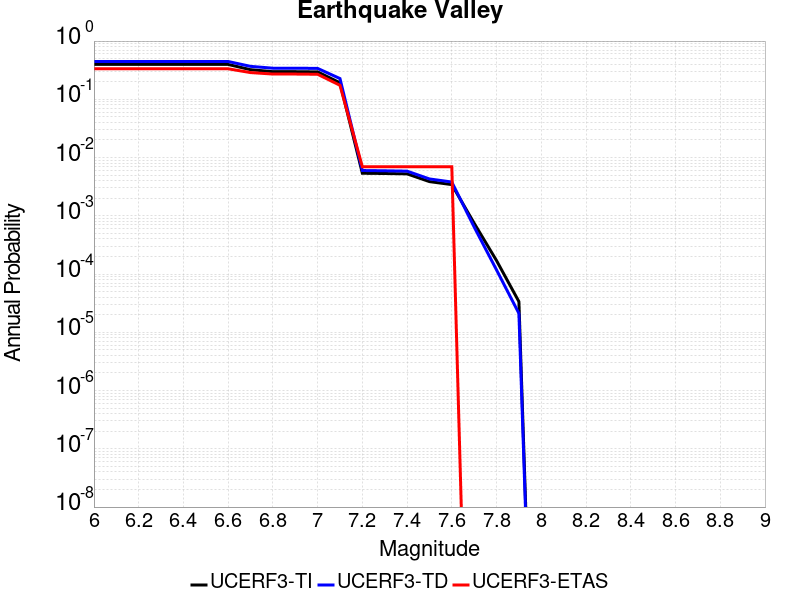

The file beside this chart, header and first rows:
Magnitude, UCERF3-TI Prob, UCERF3-TD Prob, UCERF3-ETAS Prob
6.0, 0.3974, 0.4464, 0.3341
6.1, 0.3974, 0.4464, 0.3341
6.2, 0.3974, 0.4464, 0.3341
6.3, 0.3974, 0.4464, 0.3341
6.4, 0.3974, 0.4464, 0.3341
6.5, 0.397, 0.446, 0.3341
6.6, 0.397, 0.446, 0.3341
6.7, 0.3225, 0.368, 0.2877
6.8, 0.2982, 0.3421, 0.2715
6.9, 0.2982, 0.3421, 0.2715
7.0, 0.2956, 0.3394, 0.2691
7.1, 0.1922, 0.2271, 0.174
7.2, 0.005377, 0.005992, 0.006961
7.3, 0.005324, 0.00593, 0.006961
7.4, 0.005249, 0.005847, 0.006961
7.5, 0.003866, 0.004297, 0.006961
7.6, 0.003434, 0.003802, 0.006961
7.7, 7.461348E-4, 6.418403E-4, 0.0
7.8, 1.702772E-4, 1.17688796E-4, 0.0
7.9, 3.3650093E-5, 2.1120919E-5, 0.0
